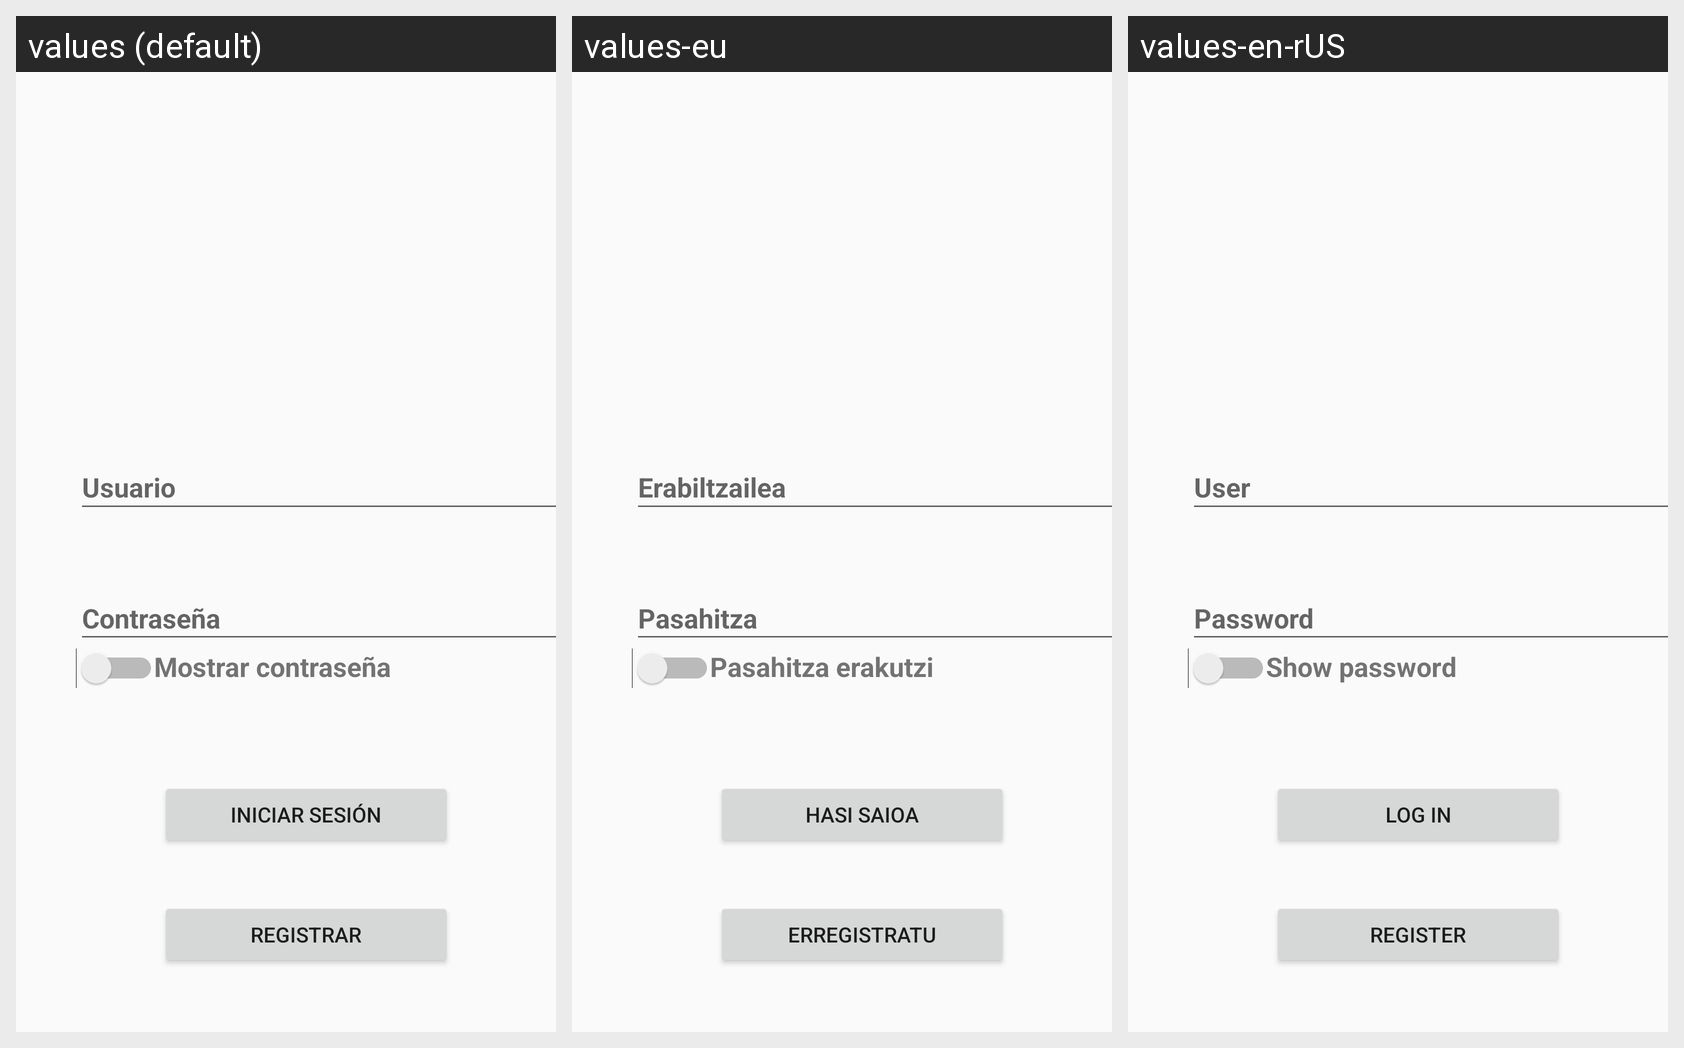

Here is an Android app screen in its default locale and in the app's own translations. Write out the translated-string differences for the strings that appear on this screen.
Android screen res/layout/activity_main.xml rendered under 3 locales, left to right: values (default), values-eu, values-en-rUS. Device: Nexus 5 (rendered at 1080×1920; each locale shown at half size, 540×960, under a caption strip naming it); theme AppTheme.
Strings drawn on this screen, with the default value and each locale's value (text and hints the layout hard-codes appear in the picture but are not listed):

usuario
  values: Usuario
  values-eu: Erabiltzailea
  values-en-rUS: User

iniciar_sesi_n
  values: INICIAR SESIÓN
  values-eu: HASI SAIOA
  values-en-rUS: LOG IN

registrar
  values: REGISTRAR
  values-eu: ERREGISTRATU
  values-en-rUS: REGISTER

contrase_a
  values: Contraseña
  values-eu: Pasahitza
  values-en-rUS: Password

mostrar_contrase_a
  values: Mostrar contraseña
  values-eu: Pasahitza erakutzi
  values-en-rUS: Show password
